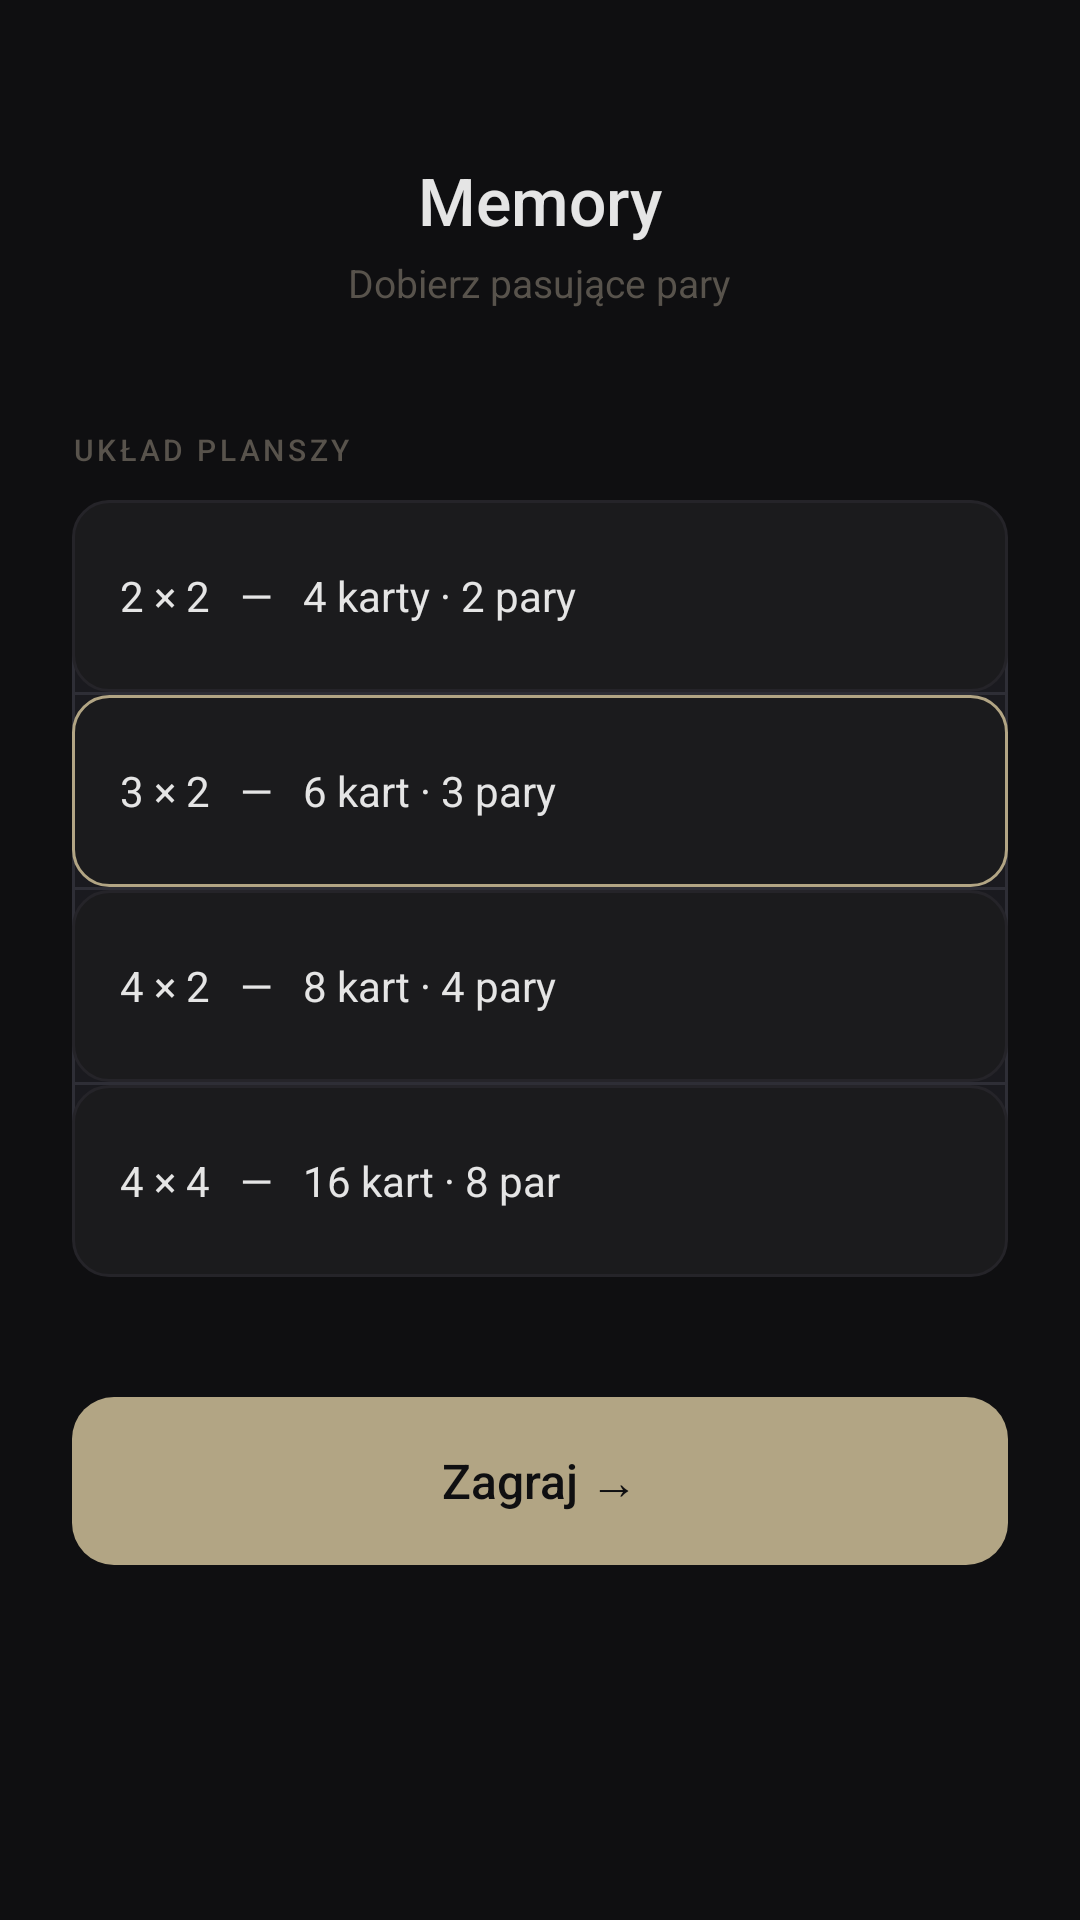

Layout XML and referenced resources for this Android screen:
<!-- AndroidManifest.xml: application theme Theme.Vocably -->
<!-- res/layout/activity_memory_setup.xml -->
<?xml version="1.0" encoding="utf-8"?>
<ScrollView
    xmlns:android="http://schemas.android.com/apk/res/android"
    android:layout_width="match_parent"
    android:layout_height="match_parent"
    android:background="@color/bg_primary"
    android:fillViewport="true">

    <LinearLayout
        android:layout_width="match_parent"
        android:layout_height="wrap_content"
        android:orientation="vertical"
        android:paddingHorizontal="24dp"
        android:paddingTop="52dp"
        android:paddingBottom="32dp">

        <TextView
            android:layout_width="wrap_content"
            android:layout_height="wrap_content"
            android:layout_gravity="center_horizontal"
            android:text="Memory"
            android:textSize="22sp"
            android:textColor="@color/text_primary"
            android:fontFamily="sans-serif-medium" />

        <TextView
            android:layout_width="wrap_content"
            android:layout_height="wrap_content"
            android:layout_gravity="center_horizontal"
            android:layout_marginTop="4dp"
            android:layout_marginBottom="40dp"
            android:text="Dobierz pasujące pary"
            android:textSize="13sp"
            android:textColor="@color/text_secondary" />

        <TextView
            android:layout_width="wrap_content"
            android:layout_height="wrap_content"
            android:text="UKŁAD PLANSZY"
            android:textSize="10sp"
            android:textColor="@color/text_secondary"
            android:fontFamily="sans-serif-medium"
            android:letterSpacing="0.12"
            android:layout_marginBottom="10dp" />

        <LinearLayout
            android:layout_width="match_parent"
            android:layout_height="wrap_content"
            android:orientation="vertical"
            android:background="@drawable/bg_section_group"
            android:layout_marginBottom="40dp">

            <TextView
                android:id="@+id/btnGrid2x2"
                android:layout_width="match_parent"
                android:layout_height="64dp"
                android:gravity="center_vertical"
                android:paddingHorizontal="16dp"
                android:text="2 × 2   —   4 karty · 2 pary"
                android:textSize="14sp"
                android:textColor="@color/text_primary"
                android:background="@drawable/bg_btn_language" />

            <View android:layout_width="match_parent" android:layout_height="1dp" android:background="@color/divider" />

            <TextView
                android:id="@+id/btnGrid3x2"
                android:layout_width="match_parent"
                android:layout_height="64dp"
                android:gravity="center_vertical"
                android:paddingHorizontal="16dp"
                android:text="3 × 2   —   6 kart · 3 pary"
                android:textSize="14sp"
                android:textColor="@color/text_primary"
                android:background="@drawable/bg_btn_language_selected" />

            <View android:layout_width="match_parent" android:layout_height="1dp" android:background="@color/divider" />

            <TextView
                android:id="@+id/btnGrid4x2"
                android:layout_width="match_parent"
                android:layout_height="64dp"
                android:gravity="center_vertical"
                android:paddingHorizontal="16dp"
                android:text="4 × 2   —   8 kart · 4 pary"
                android:textSize="14sp"
                android:textColor="@color/text_primary"
                android:background="@drawable/bg_btn_language" />

            <View android:layout_width="match_parent" android:layout_height="1dp" android:background="@color/divider" />

            <TextView
                android:id="@+id/btnGrid4x4"
                android:layout_width="match_parent"
                android:layout_height="64dp"
                android:gravity="center_vertical"
                android:paddingHorizontal="16dp"
                android:text="4 × 4   —   16 kart · 8 par"
                android:textSize="14sp"
                android:textColor="@color/text_primary"
                android:background="@drawable/bg_btn_language" />

        </LinearLayout>

        <TextView
            android:id="@+id/btnStartMemory"
            android:layout_width="match_parent"
            android:layout_height="56dp"
            android:text="Zagraj →"
            android:gravity="center"
            android:textSize="16sp"
            android:textColor="@color/bg_primary"
            android:fontFamily="sans-serif-medium"
            android:background="@drawable/bg_btn_accent" />

    </LinearLayout>

</ScrollView>
<!-- resources referenced by this layout -->
<resources>
  <color name="bg_primary">#0F0F11</color>
  <color name="divider">#2e2e36</color>
  <color name="text_primary">#E5E5E5</color>
  <color name="text_secondary">#58534C</color>
  <!-- drawable bg_btn_accent (drawable) -->
  <?xml version="1.0" encoding="utf-8"?>
  <shape xmlns:android="http://schemas.android.com/apk/res/android" android:shape="rectangle">
      <solid android:color="@color/accent_gold" />
      <corners android:radius="14dp" />
  </shape>
  <!-- drawable bg_btn_language (drawable) -->
  <?xml version="1.0" encoding="utf-8"?>
  <shape xmlns:android="http://schemas.android.com/apk/res/android">
      <solid android:color="#1B1B1D" />
      <corners android:radius="12dp" />
      <stroke android:width="1dp" android:color="#252429" />
  </shape>
  <!-- drawable bg_btn_language_selected (drawable) -->
  <?xml version="1.0" encoding="utf-8"?>
  <shape xmlns:android="http://schemas.android.com/apk/res/android">
      <solid android:color="#1B1B1D" />
      <corners android:radius="12dp" />
      <stroke android:width="1dp" android:color="@color/accent_gold" />
  </shape>
  <!-- drawable bg_section_group (drawable) -->
  <?xml version="1.0" encoding="utf-8"?>
  <shape xmlns:android="http://schemas.android.com/apk/res/android" android:shape="rectangle">
      <solid android:color="#1A1A1F" />
      <stroke android:width="1dp" android:color="#2e2e36" />
      <corners android:radius="14dp" />
  </shape>
  <style name="Theme.Vocably" parent="Base.Theme.Vocably" />
  <color name="accent_gold">#B2A584</color>
  <style name="Base.Theme.Vocably" parent="Theme.Material3.DayNight.NoActionBar">
          
          
      </style>
</resources>
